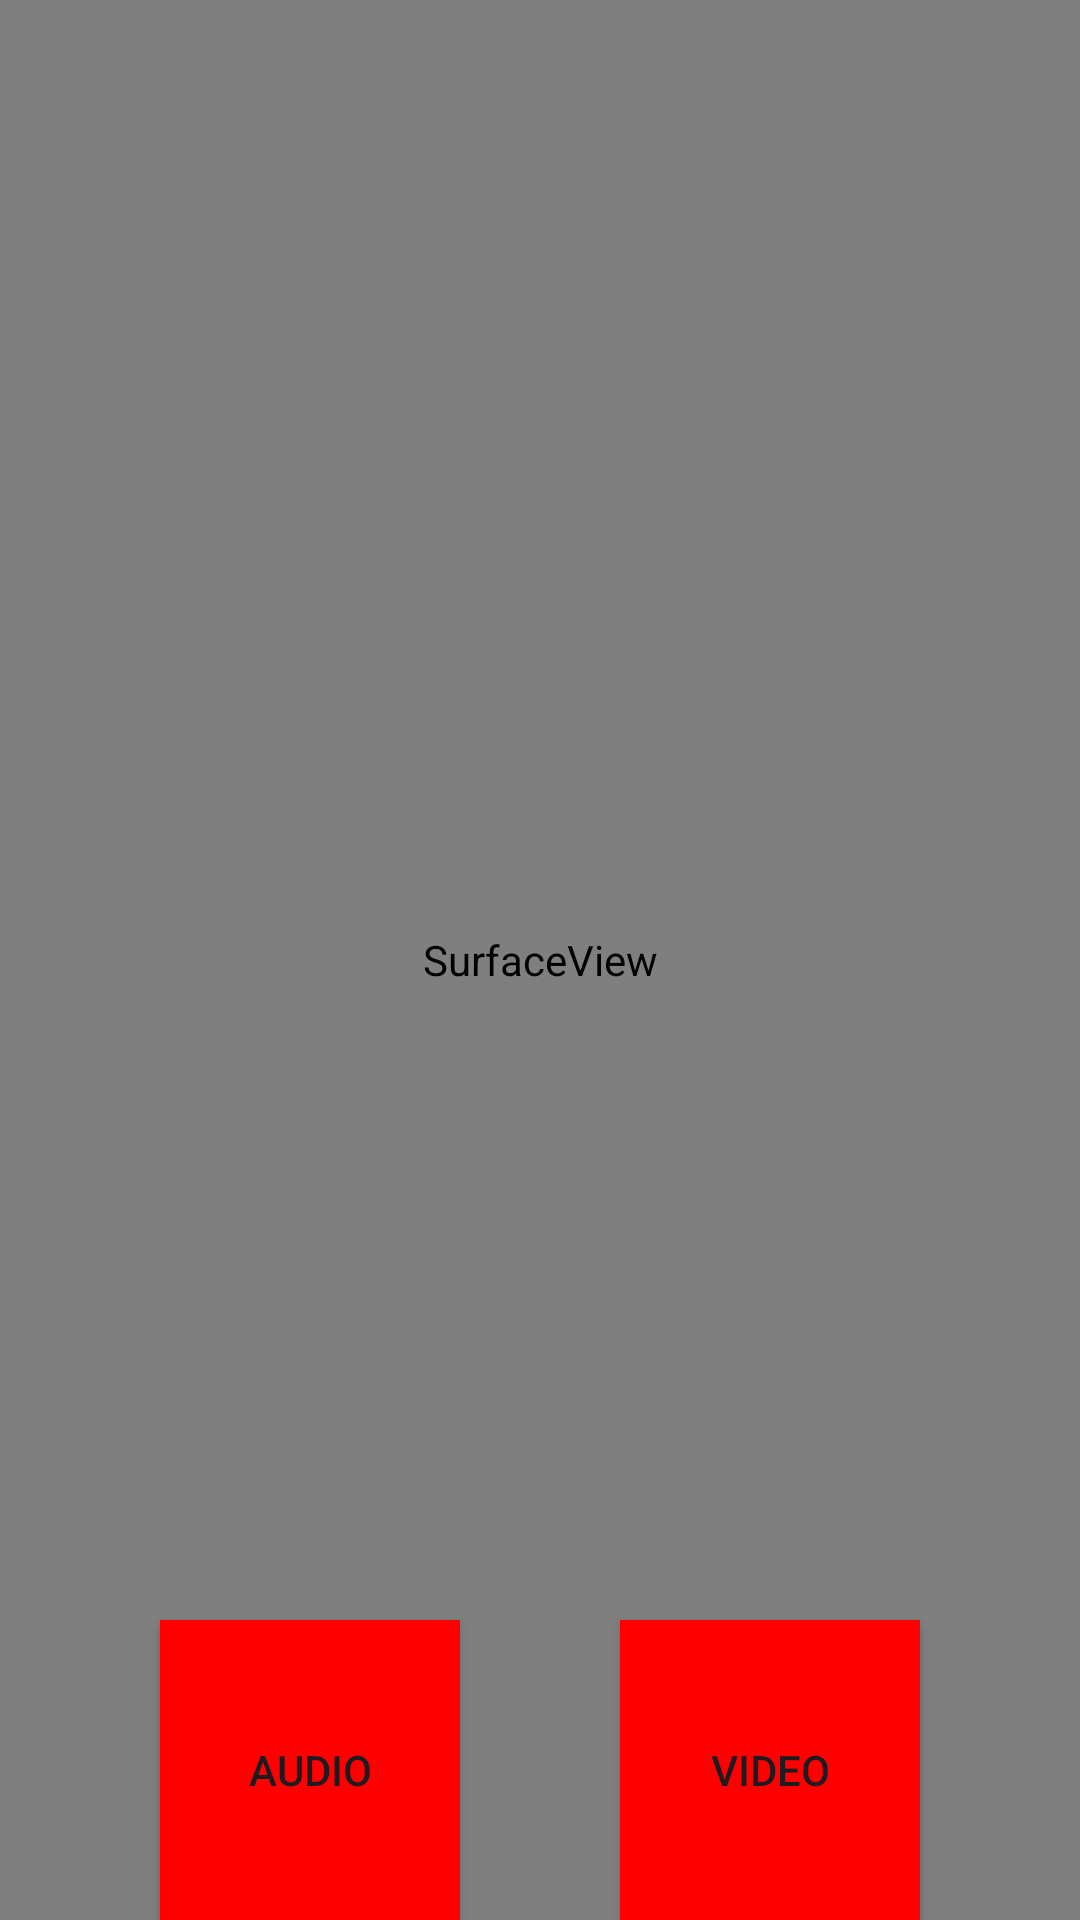

This screen was rendered from an Android layout file. Write that file and the resources it references.
<!-- AndroidManifest.xml: application theme Theme.FLyricViewDemo -->
<!-- res/layout/play_dual_fragment.xml -->
<?xml version="1.0" encoding="utf-8"?>
<androidx.constraintlayout.widget.ConstraintLayout xmlns:android="http://schemas.android.com/apk/res/android"
    android:layout_width="match_parent"
    android:layout_height="match_parent"
    xmlns:app="http://schemas.android.com/apk/res-auto"
    xmlns:tools="http://schemas.android.com/tools"
    android:fitsSystemWindows="false">


    <SurfaceView
        android:id="@+id/surfaceView"
        android:layout_width="match_parent"
        android:layout_height="match_parent"
        />
    
    
    
    


    <Button
        android:id="@+id/ibRecordAudio"
        android:layout_width="100dp"
        android:layout_height="100dp"
        app:layout_constraintBottom_toBottomOf="parent"
        app:layout_constraintStart_toStartOf="parent"
        app:layout_constraintEnd_toStartOf="@id/ibRecordVideo"
        android:background="#FF0000"
        android:text="Audio"
        />
    <Button
        android:id="@+id/ibRecordVideo"
        android:layout_width="100dp"
        android:layout_height="100dp"
        app:layout_constraintBottom_toBottomOf="parent"
        app:layout_constraintStart_toEndOf="@id/ibRecordAudio"
        app:layout_constraintEnd_toEndOf="parent"
        android:background="#FF0000"
        android:text="Video"
        />

</androidx.constraintlayout.widget.ConstraintLayout>
<!-- resources referenced by this layout -->
<resources>
  <style name="Theme.FLyricViewDemo" parent="Base.Theme.FLyricViewDemo" />
  <style name="Base.Theme.FLyricViewDemo" parent="Theme.Material3.DayNight.NoActionBar">
          
          
      </style>
</resources>
